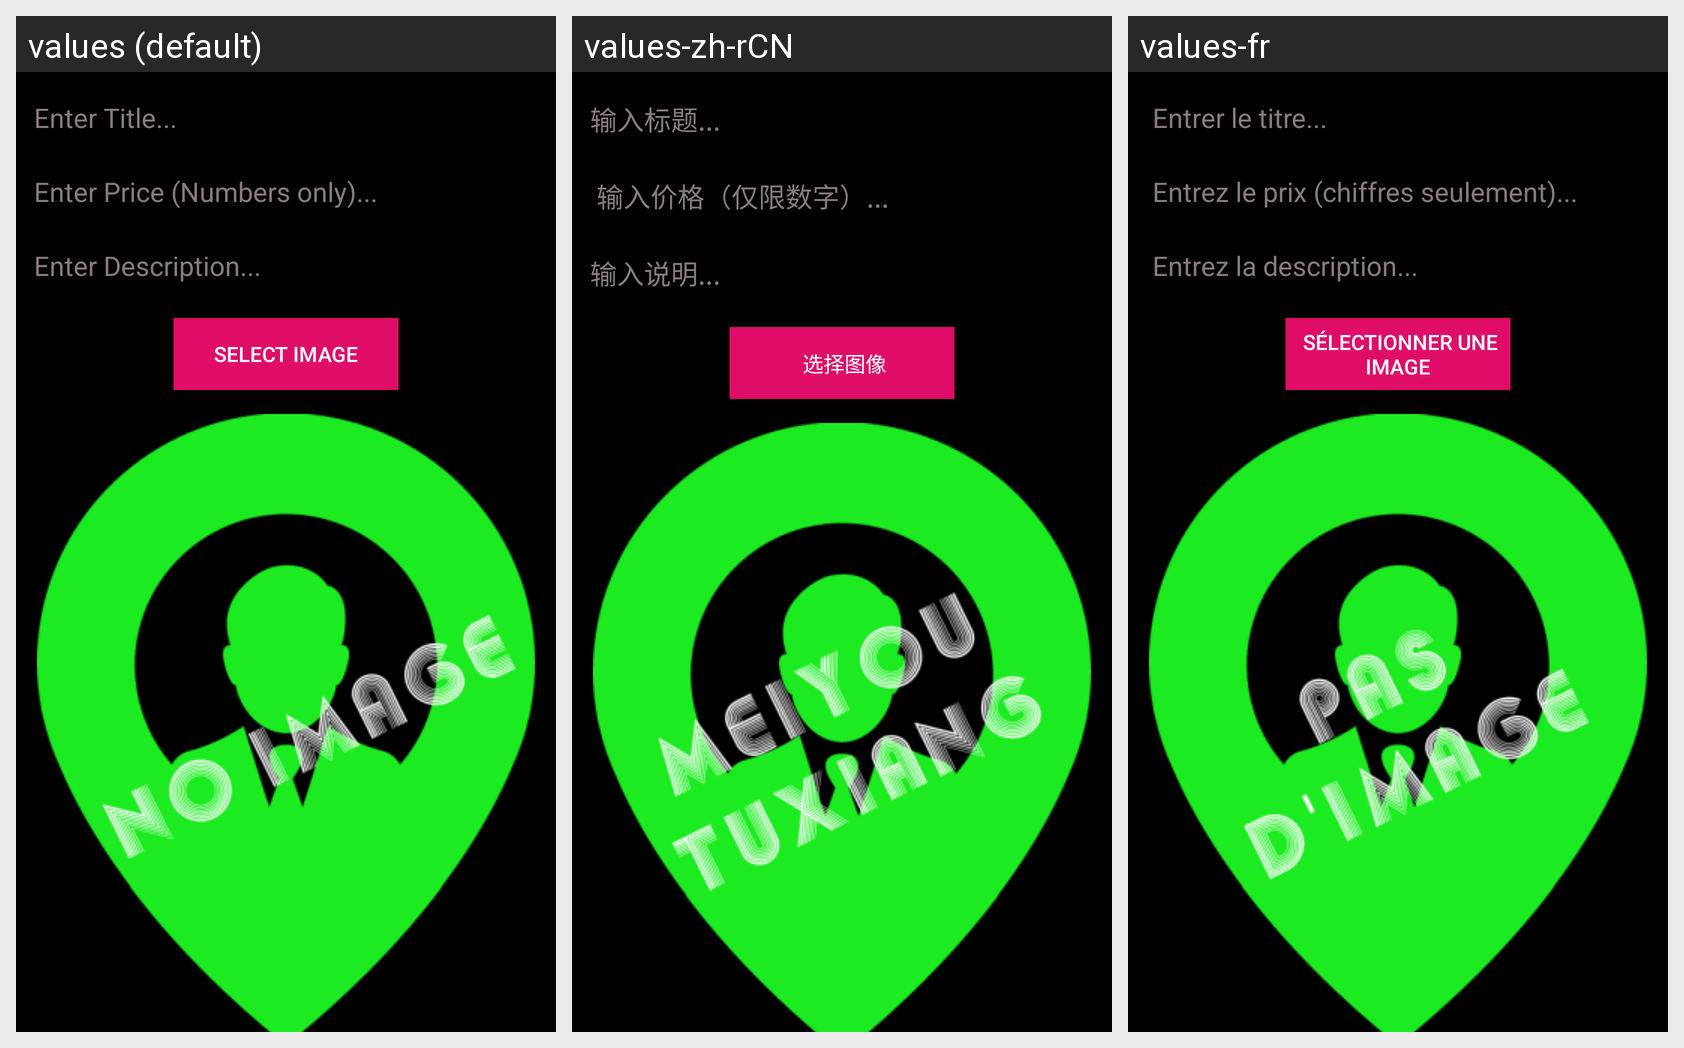

Translations of the strings shown on this Android screen, per locale in the grid:
Android screen res/layout/activity_deal.xml rendered under 3 locales, left to right: values (default), values-zh-rCN, values-fr. Device: Nexus 5 (rendered at 1080×1920; each locale shown at half size, 540×960, under a caption strip naming it); theme AppTheme.
Strings drawn on this screen, with the default value and each locale's value (text and hints the layout hard-codes appear in the picture but are not listed):

title_hint
  values: Enter Title...
  values-zh-rCN: 输入标题...
  values-fr:  Entrer le titre...

price_hint
  values: Enter Price (Numbers only)...
  values-zh-rCN:  输入价格（仅限数字）...
  values-fr:  Entrez le prix (chiffres seulement)...

description_hint
  values: Enter Description...
  values-zh-rCN: 输入说明...
  values-fr:  Entrez la description...

text_select
  values: Select image
  values-zh-rCN:  选择图像
  values-fr:  Sélectionner une image
